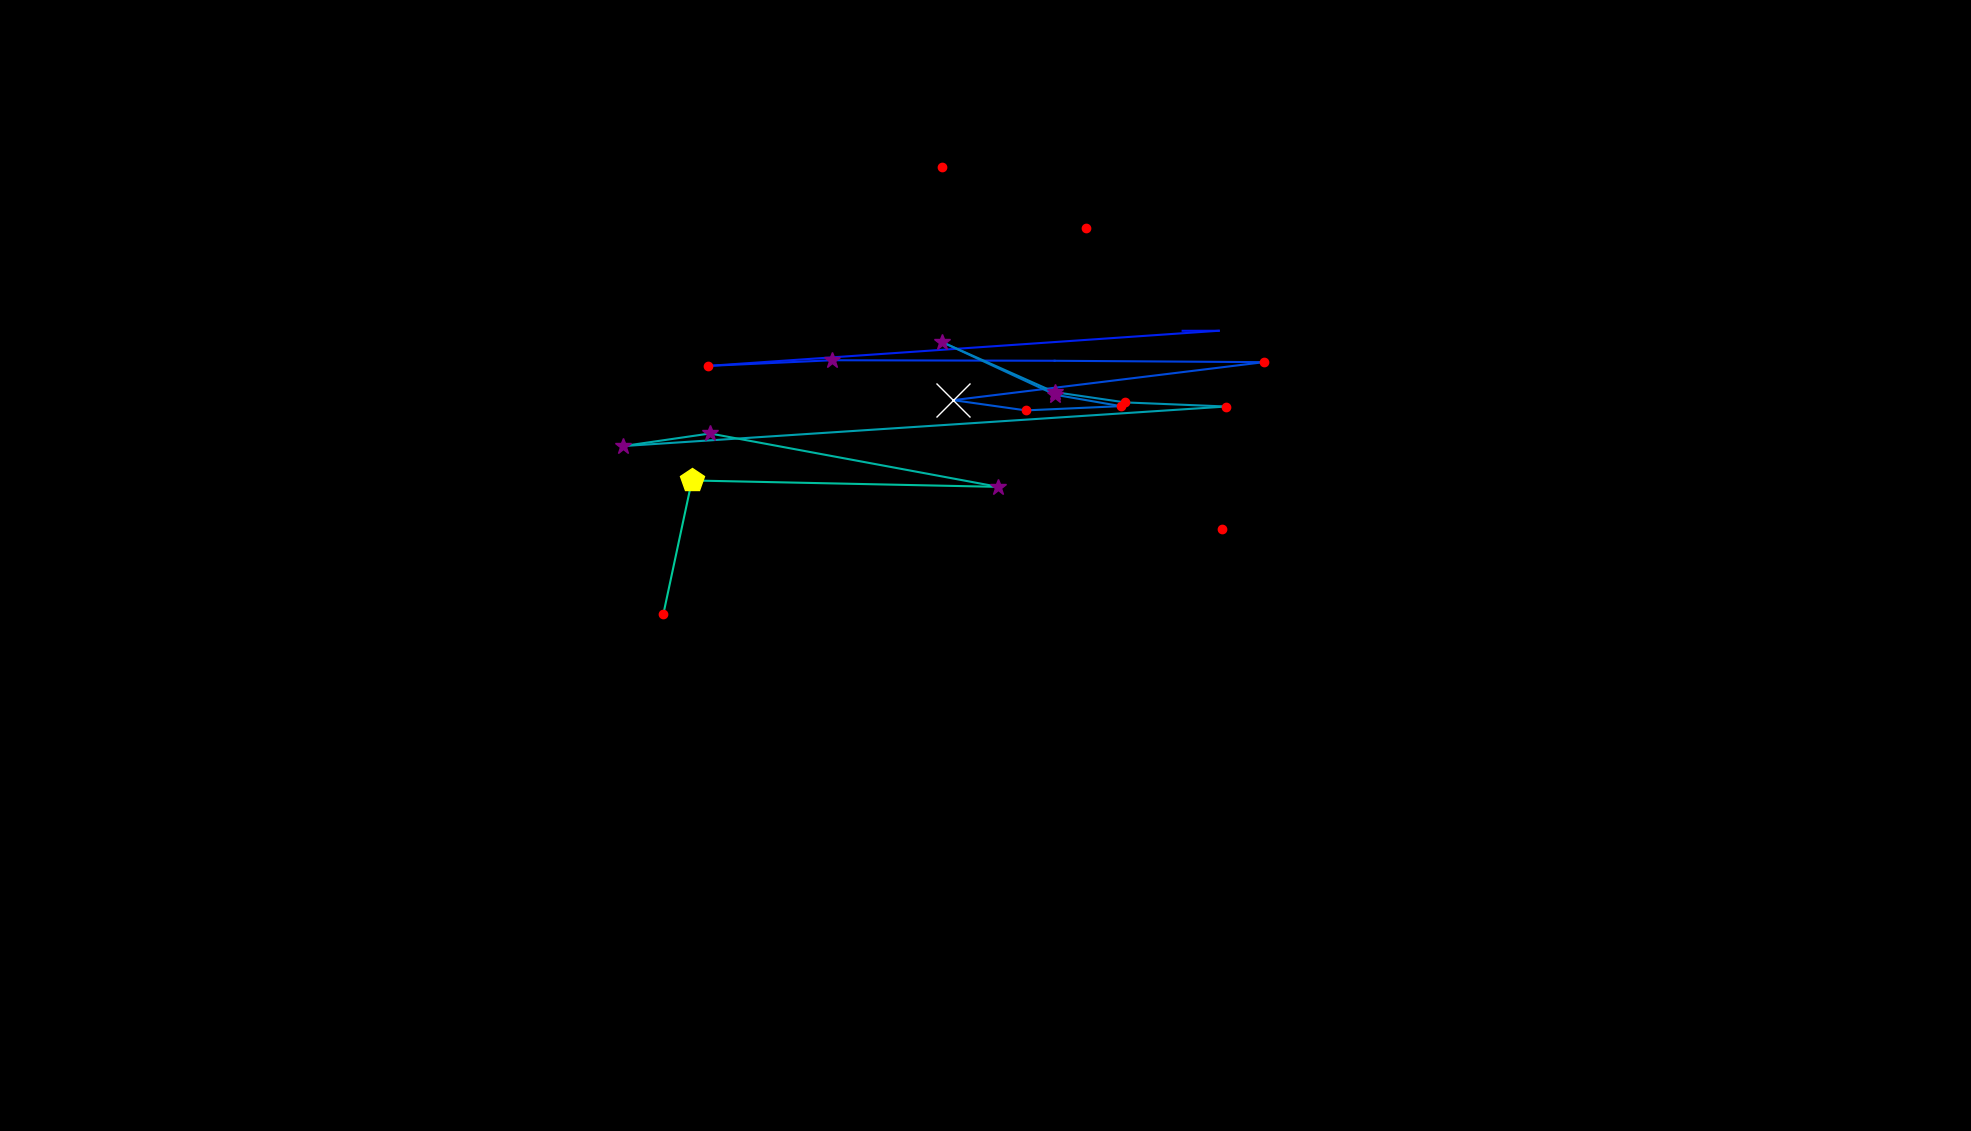

Source data for this figure (header and first rows):
, fixation_id, timestamp, avg_gaze_x, avg_gaze_y, duration
0, 0.0, 0.0, 1586, 782.4, 192.8
1, 16.0, 6929, 1276, 820.2, 96.41
2, 33.0, 12352, 1536, 1039, 72.3
3, 34.0, 12460, 1583, 1039, 0.0
4, 35.0, 12774, 919.3, 993.6, 180.8
5, 36.0, 12991, 1081, 1001, 253.1
6, 37.0, 13304, 1370, 1000, 96.41
7, 38.0, 13533, 1641, 998.5, 204.9
8, 39.0, 13774, 1238, 949.2, 891.7
9, 40.0, 14690, 1332, 935.9, 216.9
10, 41.0, 14943, 1456, 941.4, 120.5
11, 42.0, 15087, 1371, 956.1, 349.5
12, 43.0, 15461, 1223, 1025, 301.3
13, 44.0, 15786, 1370, 959.6, 361.5
14, 45.0, 16172, 1461, 946.2, 229
15, 46.0, 16497, 1593, 940.9, 168.7
16, 47.0, 16714, 809.3, 889.5, 325.4
17, 48.0, 17076, 922.2, 905.9, 253.1
18, 49.0, 17365, 1297, 836.5, 277.2
19, 50.0, 17666, 898.6, 844.8, 470
20, 51.0, 18209, 861.6, 671.6, 120.5
21, 53.0, 18968, 992.7, 758.6, 72.3
22, 80.0, 27717, 1411, 1173, 168.7
23, 121.0, 41671, 1223, 1252, 216.9
